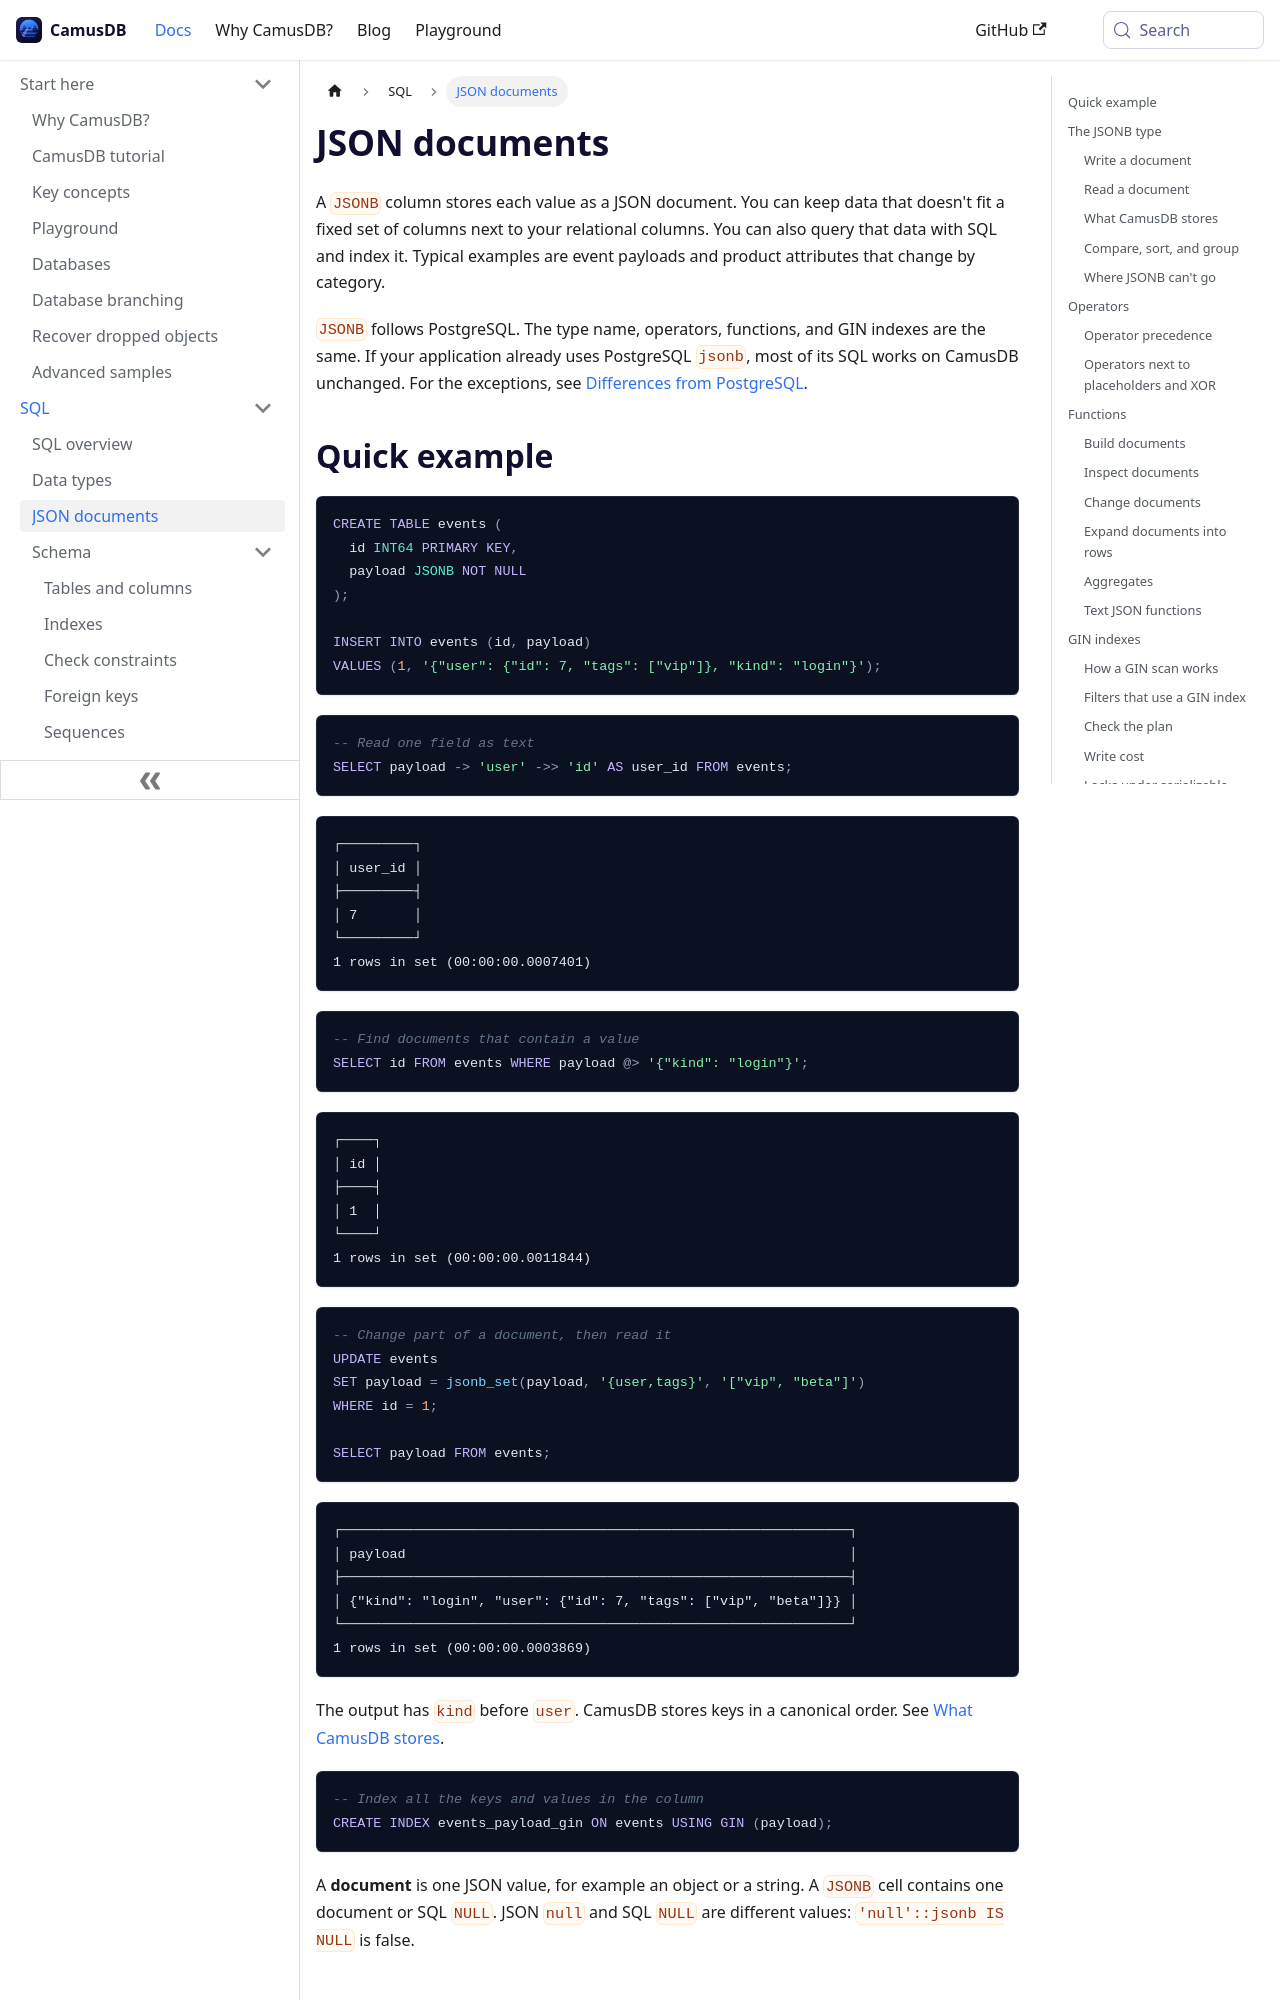

repository: camusdb/camusdb.github.io · page: docs/json/index.html · generator: docusaurus

---
sidebar_position: 2.21
description: "Store, query, and index JSON documents in CamusDB JSONB columns, with the PostgreSQL jsonb operators, functions, and GIN indexes."
---

# JSON documents

A `JSONB` column stores each value as a JSON document. You can keep data that
doesn't fit a fixed set of columns next to your relational columns. You can
also query that data with SQL and index it. Typical examples are event payloads
and product attributes that change by category.

`JSONB` follows PostgreSQL. The type name, operators, functions, and GIN indexes
are the same. If your application already uses PostgreSQL `jsonb`, most of its
SQL works on CamusDB unchanged. For the exceptions, see
[Differences from PostgreSQL](#differences-from-postgresql).

## Quick example

```camussql
CREATE TABLE events (
  id INT64 PRIMARY KEY,
  payload JSONB NOT NULL
);

INSERT INTO events (id, payload)
VALUES (1, '{"user": {"id": 7, "tags": ["vip"]}, "kind": "login"}');
```

```camussql
-- Read one field as text
SELECT payload -> 'user' ->> 'id' AS user_id FROM events;
```

```text
┌─────────┐
│ user_id │
├─────────┤
│ 7       │
└─────────┘
1 rows in set (00:00:00.0007401)
```

```camussql
-- Find documents that contain a value
SELECT id FROM events WHERE payload @> '{"kind": "login"}';
```

```text
┌────┐
│ id │
├────┤
│ 1  │
└────┘
1 rows in set (00:00:00.0011844)
```

```camussql
-- Change part of a document, then read it
UPDATE events
SET payload = jsonb_set(payload, '{user,tags}', '["vip", "beta"]')
WHERE id = 1;

SELECT payload FROM events;
```

```text
┌───────────────────────────────────────────────────────────────┐
│ payload                                                       │
├───────────────────────────────────────────────────────────────┤
│ {"kind": "login", "user": {"id": 7, "tags": ["vip", "beta"]}} │
└───────────────────────────────────────────────────────────────┘
1 rows in set (00:00:00.0003869)
```

The output has `kind` before `user`. CamusDB stores keys in a canonical order.
See [What CamusDB stores](#what-camusdb-stores).

```camussql
-- Index all the keys and values in the column
CREATE INDEX events_payload_gin ON events USING GIN (payload);
```

A **document** is one JSON value, for example an object or a string. A `JSONB` cell contains one document or SQL `NULL`. JSON `null` and SQL
`NULL` are different values: `'null'::jsonb IS NULL` is false.

## The JSONB type

`JSONB` is the type, and `JSON` is an alias. You can use both names anywhere
that a type name goes. `SHOW CREATE TABLE` shows `JSONB`. The
two words aren't reserved. This means that a table or a column can have the
name `json` or `jsonb`.
